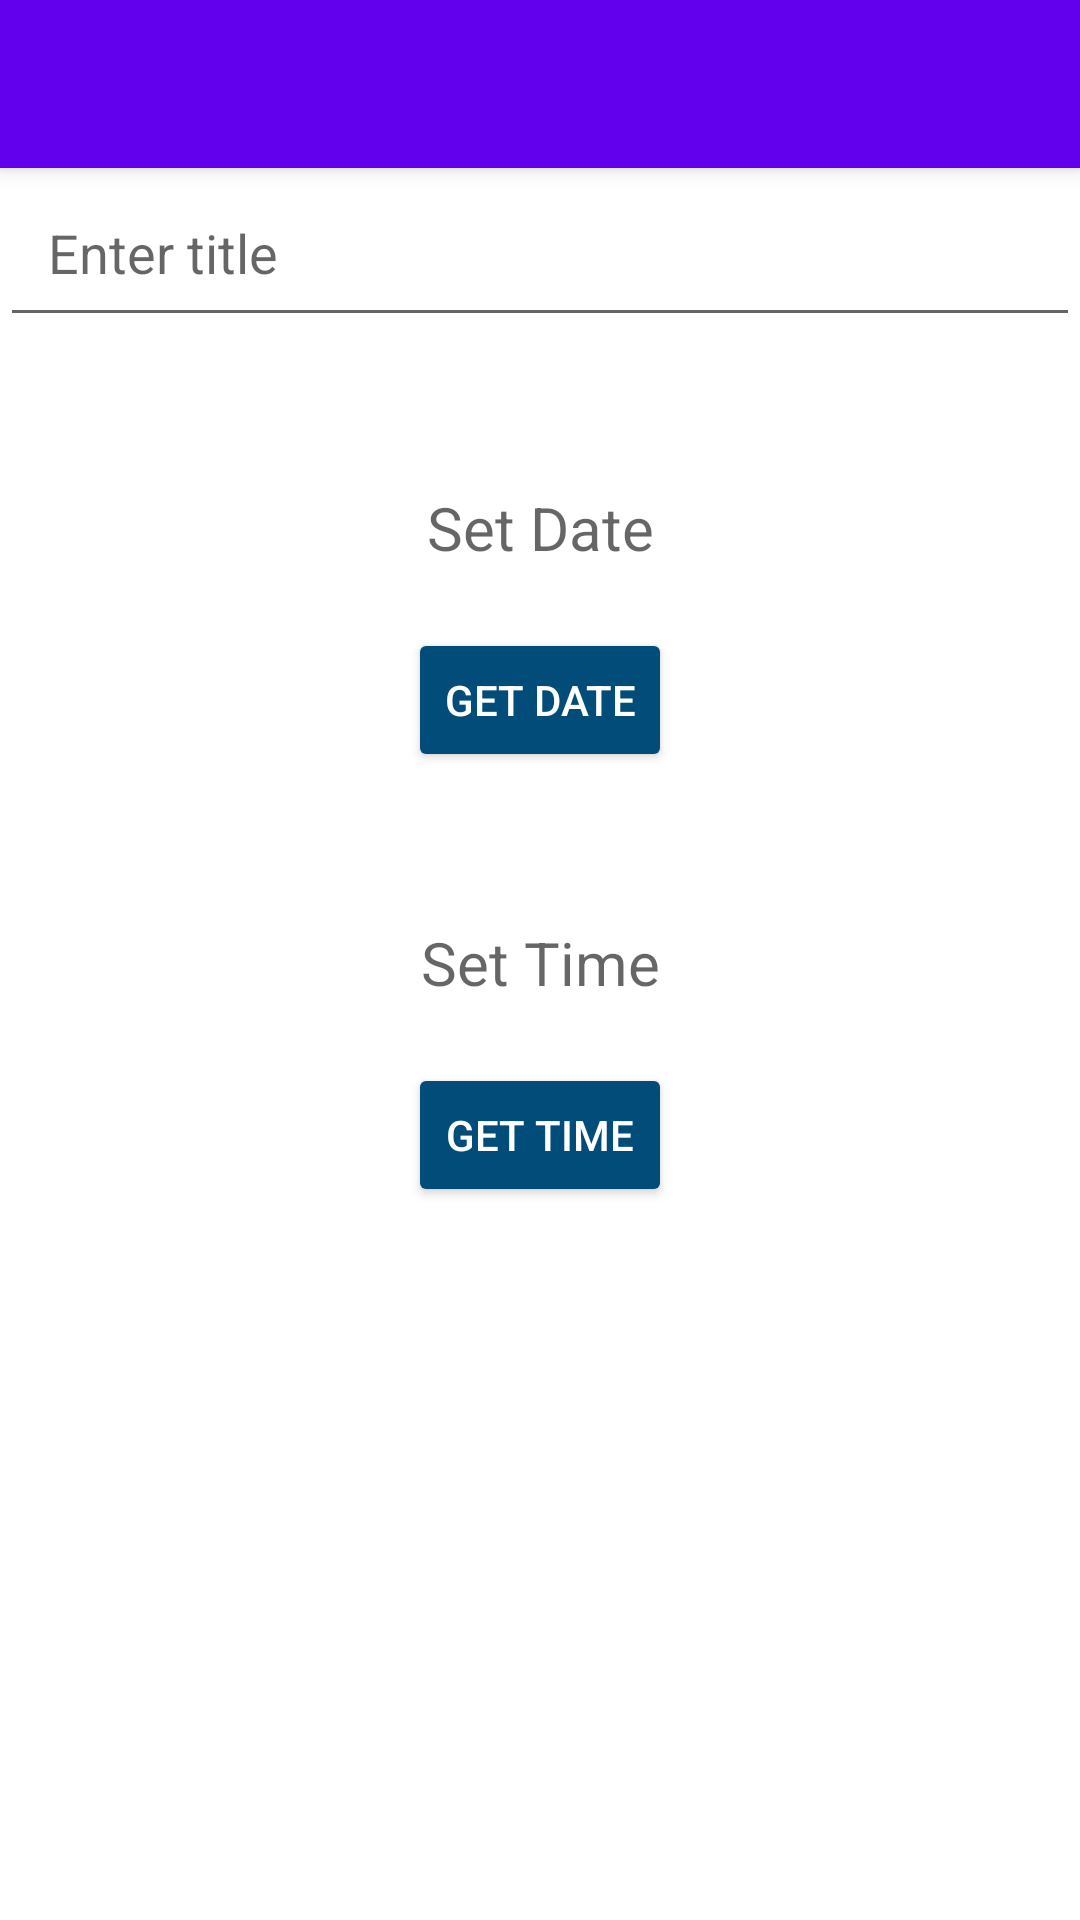

This screen was rendered from an Android layout file. Write that file and the resources it references.
<!-- AndroidManifest.xml: application theme AppTheme -->
<!-- res/layout/activity_add_edit_exam.xml -->
<?xml version="1.0" encoding="utf-8"?>
<LinearLayout xmlns:android="http://schemas.android.com/apk/res/android"
    xmlns:app="http://schemas.android.com/apk/res-auto"
    xmlns:tools="http://schemas.android.com/tools"
    android:clickable="true"
    android:focusableInTouchMode="true"
    android:layout_width="match_parent"
    android:layout_height="match_parent"
    android:orientation="vertical"
    tools:context=".AddEditExamActivity"
    android:focusable="true">

    <androidx.appcompat.widget.Toolbar
        android:id="@+id/toolbar_exams"
        android:layout_width="match_parent"
        android:layout_height="?attr/actionBarSize"
        android:background="@color/colorPrimary"
        android:elevation="4dp"
        android:theme="@style/ThemeOverlay.AppCompat.Dark.ActionBar"
        app:popupTheme="@style/ThemeOverlay.AppCompat.Light" />


    <EditText
        android:id="@+id/edit_text_exam_title"
        android:layout_width="match_parent"
        android:layout_height="wrap_content"
        android:hint="Enter title"
        android:padding="16dp"
        />

    <TextView
        android:id="@+id/text_view_exam_date"
        android:layout_width="match_parent"
        android:layout_height="wrap_content"
        android:layout_marginTop="50dp"
        android:hint="Set Date"
        android:textSize="20sp"
        android:textAlignment="center"
        />

    <Button
        android:id="@+id/button_exam_date"
        style="@style/Widget.AppCompat.Button.Colored"
        android:layout_width="wrap_content"
        android:layout_height="wrap_content"
        android:layout_gravity="center"
        android:layout_marginTop="20dp"
        android:gravity="center_horizontal|center_vertical"
        android:text="get date" />

    <TextView
        android:id="@+id/text_view_exam_time"
        android:layout_width="match_parent"
        android:layout_height="wrap_content"
        android:layout_marginTop="50dp"
        android:hint="Set Time"
        android:textAlignment="center"
        android:textSize="20sp"
        />

    <Button
        android:id="@+id/button_exam_time"
        style="@style/Widget.AppCompat.Button.Colored"
        android:layout_width="wrap_content"
        android:layout_height="wrap_content"
        android:layout_gravity="center"
        android:layout_marginTop="20dp"
        android:text="get time" />

</LinearLayout>
<!-- resources referenced by this layout -->
<resources>
  <style name="AppTheme" parent="Theme.MaterialComponents.Light.NoActionBar">
          <item name="colorAccent">@color/colorBlue</item>
      </style>
  <color name="colorBlue">#014C78</color>
  <!-- not gathered from this repository: default colours our renderer supplied (Android Studio template values) -->
  <color name="colorPrimary">#FF6200EE</color>
</resources>
